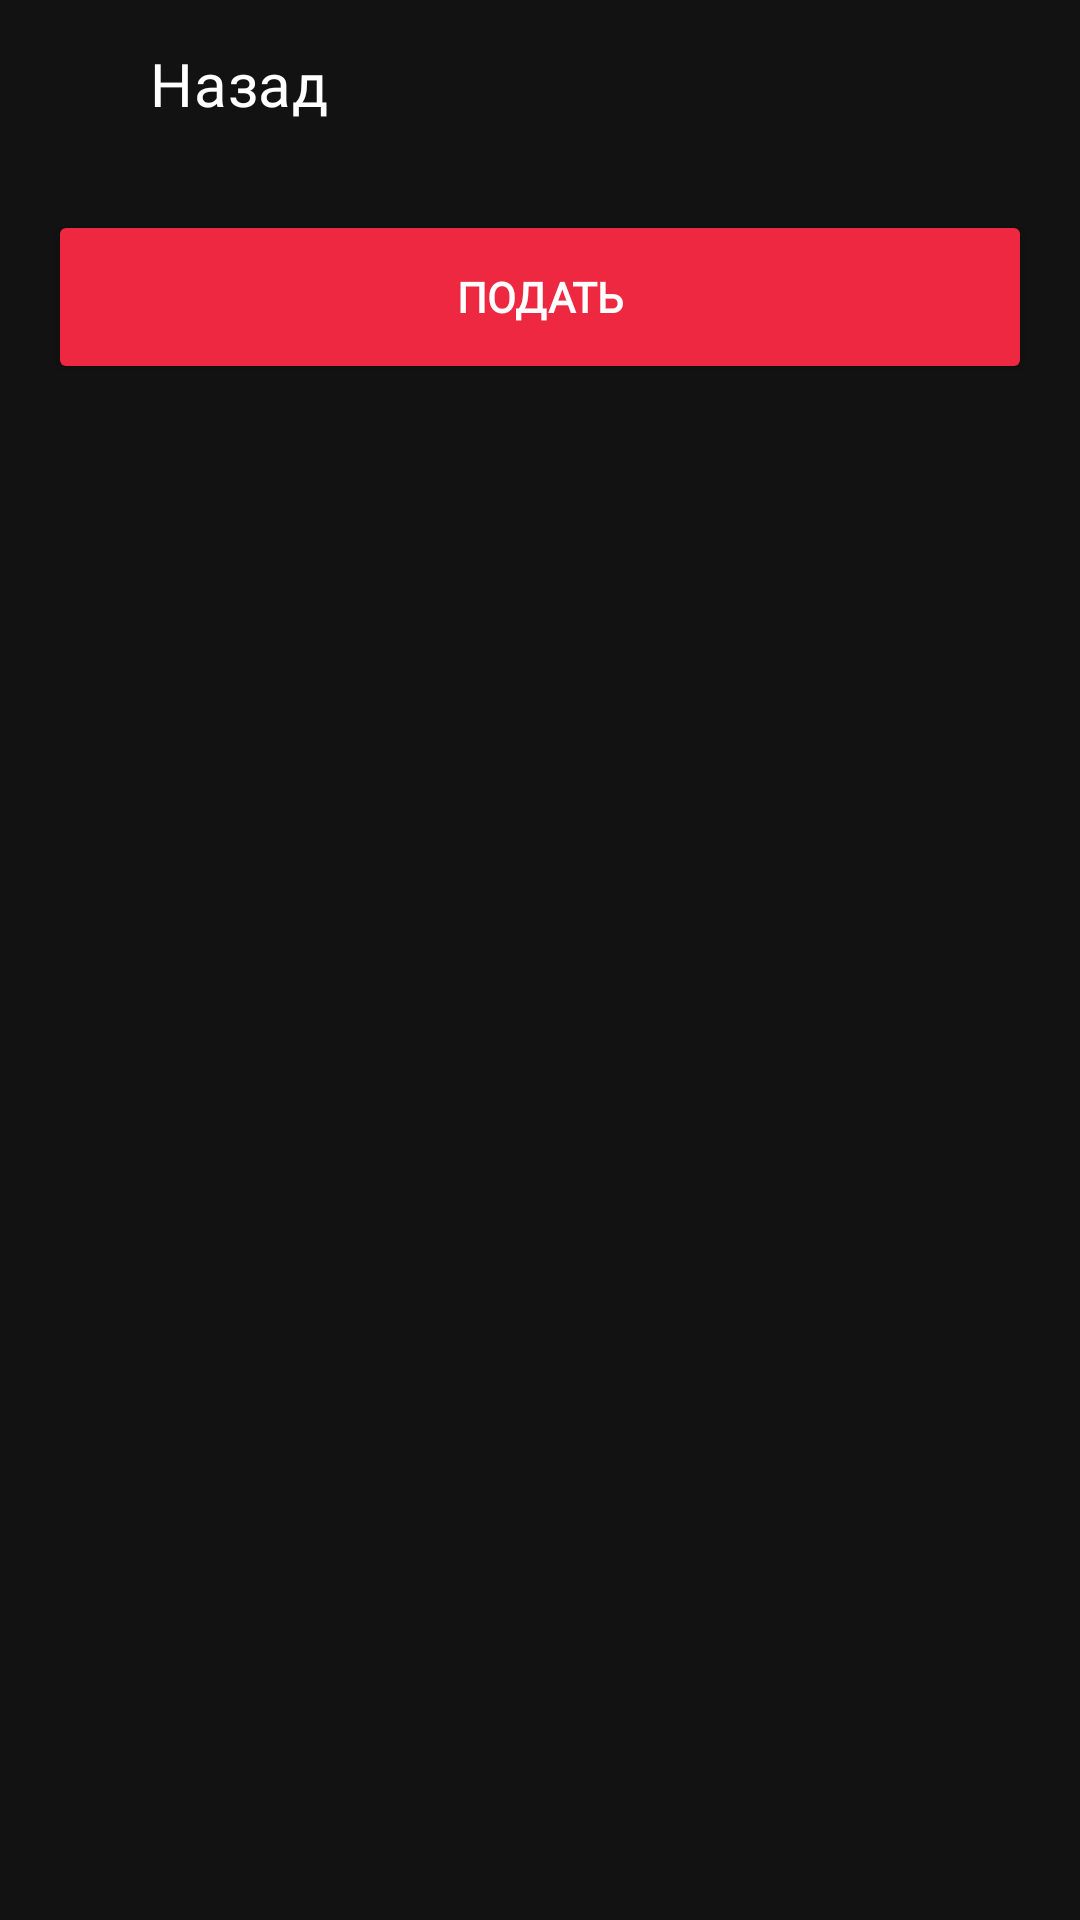

Write the Android layout XML for this screen, with the resource values it uses.
<!-- AndroidManifest.xml: application theme SportPro -->
<!-- res/layout/fragment_submit_sportsman.xml -->
<?xml version="1.0" encoding="utf-8"?>
<androidx.constraintlayout.widget.ConstraintLayout xmlns:android="http://schemas.android.com/apk/res/android"
    xmlns:app="http://schemas.android.com/apk/res-auto"
    xmlns:tools="http://schemas.android.com/tools"
    android:layout_width="match_parent"
    android:layout_height="match_parent"
    tools:context=".ui.profile.coach.event.SubmitSportsmanFragment">

    <Toolbar
        android:id="@+id/v"
        android:layout_width="match_parent"
        android:layout_height="?attr/actionBarSize"
        app:layout_constraintEnd_toEndOf="parent"
        app:layout_constraintStart_toStartOf="parent"
        app:layout_constraintTop_toTopOf="parent"
        tools:targetApi="lollipop">

        <ImageView
            android:id="@+id/btnBackFromSubmitSportsMan"
            android:layout_width="wrap_content"
            android:layout_height="match_parent"
            android:padding="10dp"
            android:src="@drawable/ic_back_arrow" />

        <TextView
            style="@style/tab_text"
            android:layout_width="match_parent"
            android:layout_height="wrap_content"
            android:layout_marginLeft="30dp"
            android:layout_marginRight="@dimen/text_margin"
            android:fontFamily="@font/oswald_bold"
            android:gravity="start|center"
            android:text="@string/back"
            android:textAlignment="viewStart"
            android:textSize="20sp"
            app:layout_constraintEnd_toEndOf="parent"
            app:layout_constraintStart_toStartOf="parent"
            app:layout_constraintTop_toBottomOf="@+id/toolbar" />
    </Toolbar>

    <androidx.recyclerview.widget.RecyclerView
        android:id="@+id/sportsmanRecycler"
        android:layout_width="match_parent"
        android:layout_height="wrap_content"
        app:layoutManager="androidx.recyclerview.widget.LinearLayoutManager"
        app:layout_constraintTop_toBottomOf="@+id/v"
        tools:listitem="@layout/sportsman_application_item" />

    <include
        android:id="@+id/progress_bar"
        layout="@layout/progress_bar"
        android:visibility="gone" />

    <Button
        android:id="@+id/btnSubmit"
        style="@style/btn_red_style"
        android:layout_width="match_parent"
        android:layout_height="58dp"
        android:layout_marginLeft="@dimen/text_margin"
        android:layout_marginTop="14dp"
        android:layout_marginRight="@dimen/text_margin"
        android:text="@string/submit"
        android:textStyle="bold"
        app:layout_constraintEnd_toEndOf="parent"
        app:layout_constraintHorizontal_bias="0.5"
        app:layout_constraintStart_toStartOf="parent"
        app:layout_constraintTop_toBottomOf="@id/sportsmanRecycler" />
</androidx.constraintlayout.widget.ConstraintLayout>
<!-- res/layout/sportsman_application_item.xml (included above) -->
<?xml version="1.0" encoding="utf-8"?>
<androidx.constraintlayout.widget.ConstraintLayout xmlns:android="http://schemas.android.com/apk/res/android"
    xmlns:app="http://schemas.android.com/apk/res-auto"
    xmlns:tools="http://schemas.android.com/tools"
    android:layout_width="match_parent"
    android:layout_height="wrap_content">

    <ImageView
        android:id="@+id/unCheckedIv"
        android:layout_width="21dp"
        android:layout_height="20dp"
        android:layout_margin="15dp"
        android:src="@drawable/ic_checkbox"
        app:layout_constraintBottom_toTopOf="@+id/view7"
        app:layout_constraintStart_toStartOf="parent"
        app:layout_constraintTop_toTopOf="parent" />

    <ImageView
        android:id="@+id/whiteIv"
        android:layout_width="21dp"
        android:layout_height="20dp"
        android:layout_margin="15dp"
        android:visibility="gone"
        android:src="@drawable/ic_checkbox_white"
        app:layout_constraintBottom_toTopOf="@+id/view7"
        app:layout_constraintStart_toStartOf="parent"
        app:layout_constraintTop_toTopOf="parent" />

    <TextView
        android:id="@+id/nameTv"
        style="@style/text_small"
        android:layout_width="wrap_content"
        android:layout_height="wrap_content"
        android:textSize="18sp"
        app:layout_constraintBottom_toBottomOf="parent"
        app:layout_constraintEnd_toEndOf="parent"
        app:layout_constraintStart_toStartOf="parent"
        app:layout_constraintTop_toTopOf="parent"
        tools:text="@string/def_name" />

    <View
        android:id="@+id/view7"
        android:layout_width="match_parent"
        android:layout_height="1dp"
        android:background="@color/seperator"
        app:layout_constraintBottom_toBottomOf="parent"
        app:layout_constraintStart_toStartOf="parent" />
</androidx.constraintlayout.widget.ConstraintLayout>
<!-- res/layout/progress_bar.xml (included above) -->
<?xml version="1.0" encoding="utf-8"?>
<androidx.constraintlayout.widget.ConstraintLayout xmlns:android="http://schemas.android.com/apk/res/android"
    android:layout_width="match_parent"
    android:layout_height="400dp"
    android:layout_gravity="center"
    xmlns:app="http://schemas.android.com/apk/res-auto">
    <ProgressBar
        android:id="@+id/progress_bar"
        android:layout_width="wrap_content"
        android:layout_height="wrap_content"
        android:progressDrawable="@drawable/animation"
        app:layout_constraintBottom_toBottomOf="parent"
        app:layout_constraintEnd_toEndOf="parent"
        app:layout_constraintStart_toStartOf="parent"
        app:layout_constraintTop_toTopOf="parent" />

</androidx.constraintlayout.widget.ConstraintLayout>
<!-- resources referenced by this layout -->
<resources>
  <color name="seperator">#464545</color>
  <dimen name="text_margin">16dp</dimen>
  <string name="back">Назад</string>
  <string name="def_name">Акматов Азамат Акматович </string>
  <string name="submit">Подать</string>
  <style name="btn_red_style">
          <item name="background">@drawable/icon_red_backgroun</item>
          <item name="android:backgroundTint" tools:targetApi="lollipop">@color/red</item>
          <item name="android:fontFamily">@font/profile_text</item>
          <item name="textAppearanceButton">@style/btn_text_style</item>
          <item name="android:gravity">center</item>
          <item name="android:textAlignment" tools:targetApi="jelly_bean_mr1">center</item>
  
  
      </style>
  <style name="tab_text">
          <item name="android:textColor">@color/white</item>
          <item name="android:textSize">16sp</item>
          <item name="fontFamily">@font/profile_text</item>
          <item name="android:gravity">center</item>
          <item name="android:letterSpacing" tools:targetApi="lollipop">0.01</item>
  
      </style>
  <style name="text_small">
          <item name="android:textColor">@color/white</item>
          <item name="android:textSize">16sp</item>
          <item name="fontFamily">@font/oswald</item>
          <item name="android:gravity">center</item>
          <item name="android:letterSpacing" tools:targetApi="lollipop">0.01</item>
      </style>
  <style name="SportPro" parent="Theme.MaterialComponents.NoActionBar">
          
          <item name="colorPrimary">@color/black</item>
          <item name="colorPrimaryVariant">@color/black</item>
          <item name="colorOnPrimary">@color/white</item>
          
          <item name="colorSecondary">@color/red</item>
          <item name="colorSecondaryVariant">@color/red</item>
          <item name="colorOnSecondary">@color/black</item>
          
          <item name="android:statusBarColor" tools:targetApi="l">?attr/colorPrimaryVariant</item>
          
          <item name="windowActionBar">false</item>
          <item name="windowNoTitle">true</item>
      </style>
  <!-- drawable icon_red_backgroun (drawable) -->
  <?xml version="1.0" encoding="utf-8"?>
  <vector
      xmlns:android="http://schemas.android.com/apk/res/android"
      xmlns:aapt="http://schemas.android.com/aapt"
      android:width="22dp"
      android:height="18dp"
      android:viewportWidth="22"
      android:viewportHeight="18"
      >
  
      <group>
  
          <clip-path
              android:pathData="M4 0H18C20.2091 0 22 1.79086 22 4V14C22 16.2091 20.2091 18 18 18H4C1.79086 18 0 16.2091 0 14V4C0 1.79086 1.79086 0 4 0Z"
              />
  
          <path
              android:pathData="M0 0V18H22V0"
              android:fillColor="#ED2840"
              />
  
      </group>
  
  </vector>
  <color name="red">#ED2840</color>
  <style name="btn_text_style">
          <item name="fontFamily">@font/profile_text</item>
          <item name="android:gravity">center</item>
          <item name="android:textSize">16sp</item>
          <item name="android:lineSpacingExtra">0sp</item>
          <item name="android:textAllCaps">true</item>
          <item name="android:textStyle">bold</item>
          <item name="android:letterSpacing" tools:targetApi="lollipop">0.06</item>
          <item name="android:textColor">@color/white</item>
  
      </style>
  <color name="white">#FFFFFFFF</color>
  <color name="black">#FF000000</color>
</resources>
